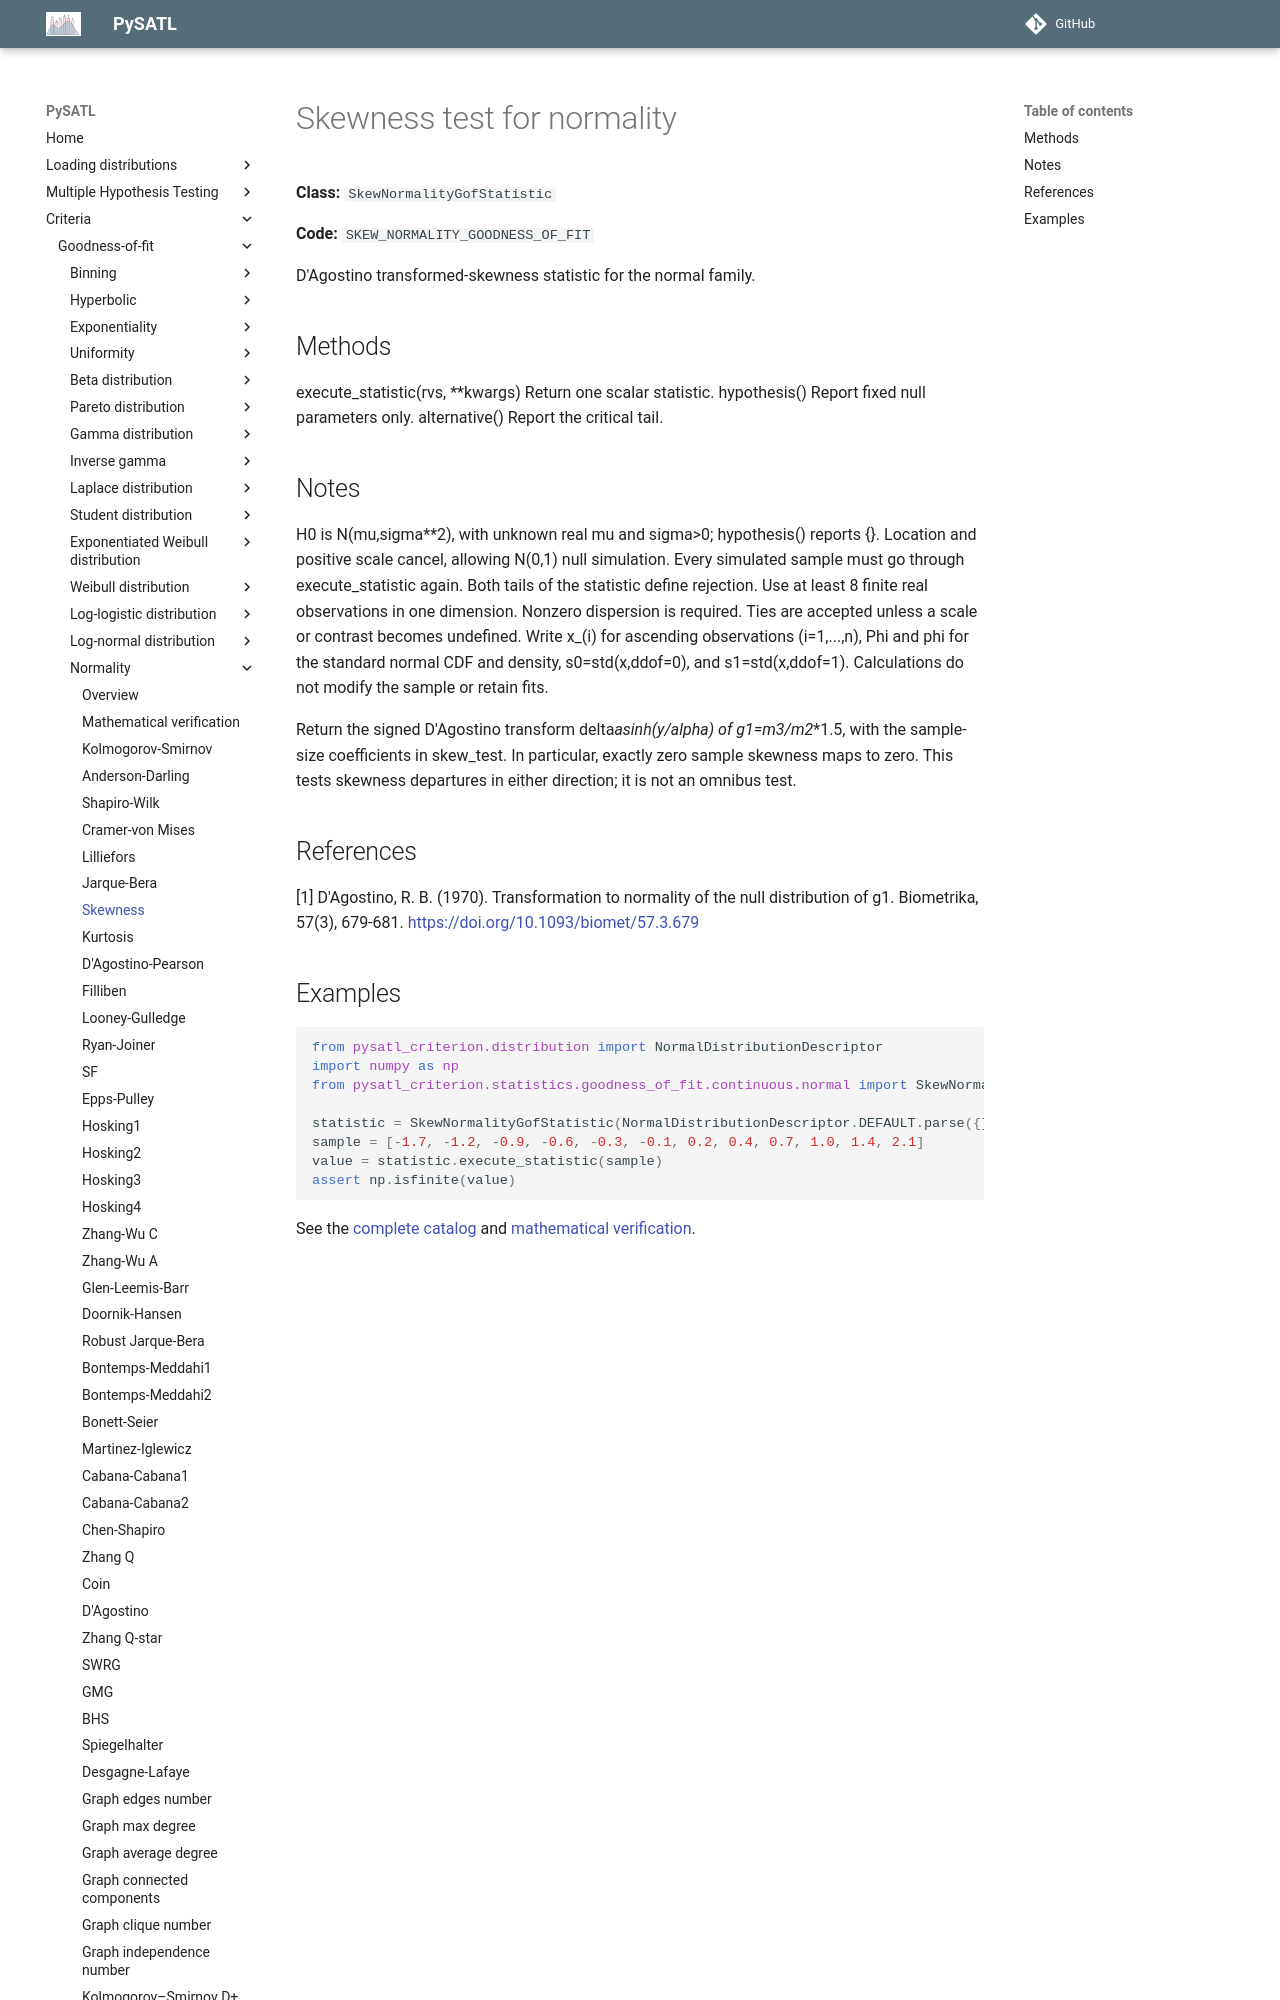

repository: PySATL/pysatl-criterion · page: en/main/criteria/goodness-of-fit/normality/skew_normality_criterion/index.html · generator: mkdocs

# Skewness test for normality

**Class:** `SkewNormalityGofStatistic`

**Code:** `SKEW_NORMALITY_GOODNESS_OF_FIT`

D'Agostino transformed-skewness statistic for the normal family.

## Methods

execute_statistic(rvs, **kwargs)
    Return one scalar statistic.
hypothesis()
    Report fixed null parameters only.
alternative()
    Report the critical tail.

## Notes

H0 is N(mu,sigma**2), with unknown real mu and sigma>0; hypothesis() reports {}.
Location and positive scale cancel, allowing N(0,1) null simulation.
Every simulated sample must go through execute_statistic again.
Both tails of the statistic define rejection. Use at least 8
finite real observations in one dimension. Nonzero dispersion is required.
Ties are accepted unless a scale or contrast becomes undefined.
Write x_(i) for ascending observations (i=1,...,n), Phi and phi for
the standard normal CDF and density, s0=std(x,ddof=0), and
s1=std(x,ddof=1). Calculations do not modify the sample or retain fits.

Return the signed D'Agostino transform delta*asinh(y/alpha) of
g1=m3/m2**1.5, with the sample-size coefficients in skew_test.
In particular, exactly zero sample skewness maps to zero. This tests
skewness departures in either direction; it is not an omnibus test.

## References

[1] D'Agostino, R. B. (1970). Transformation to normality of the null
   distribution of g1. Biometrika, 57(3), 679-681.
   https://doi.org/10.1093/biomet/57.3.679
